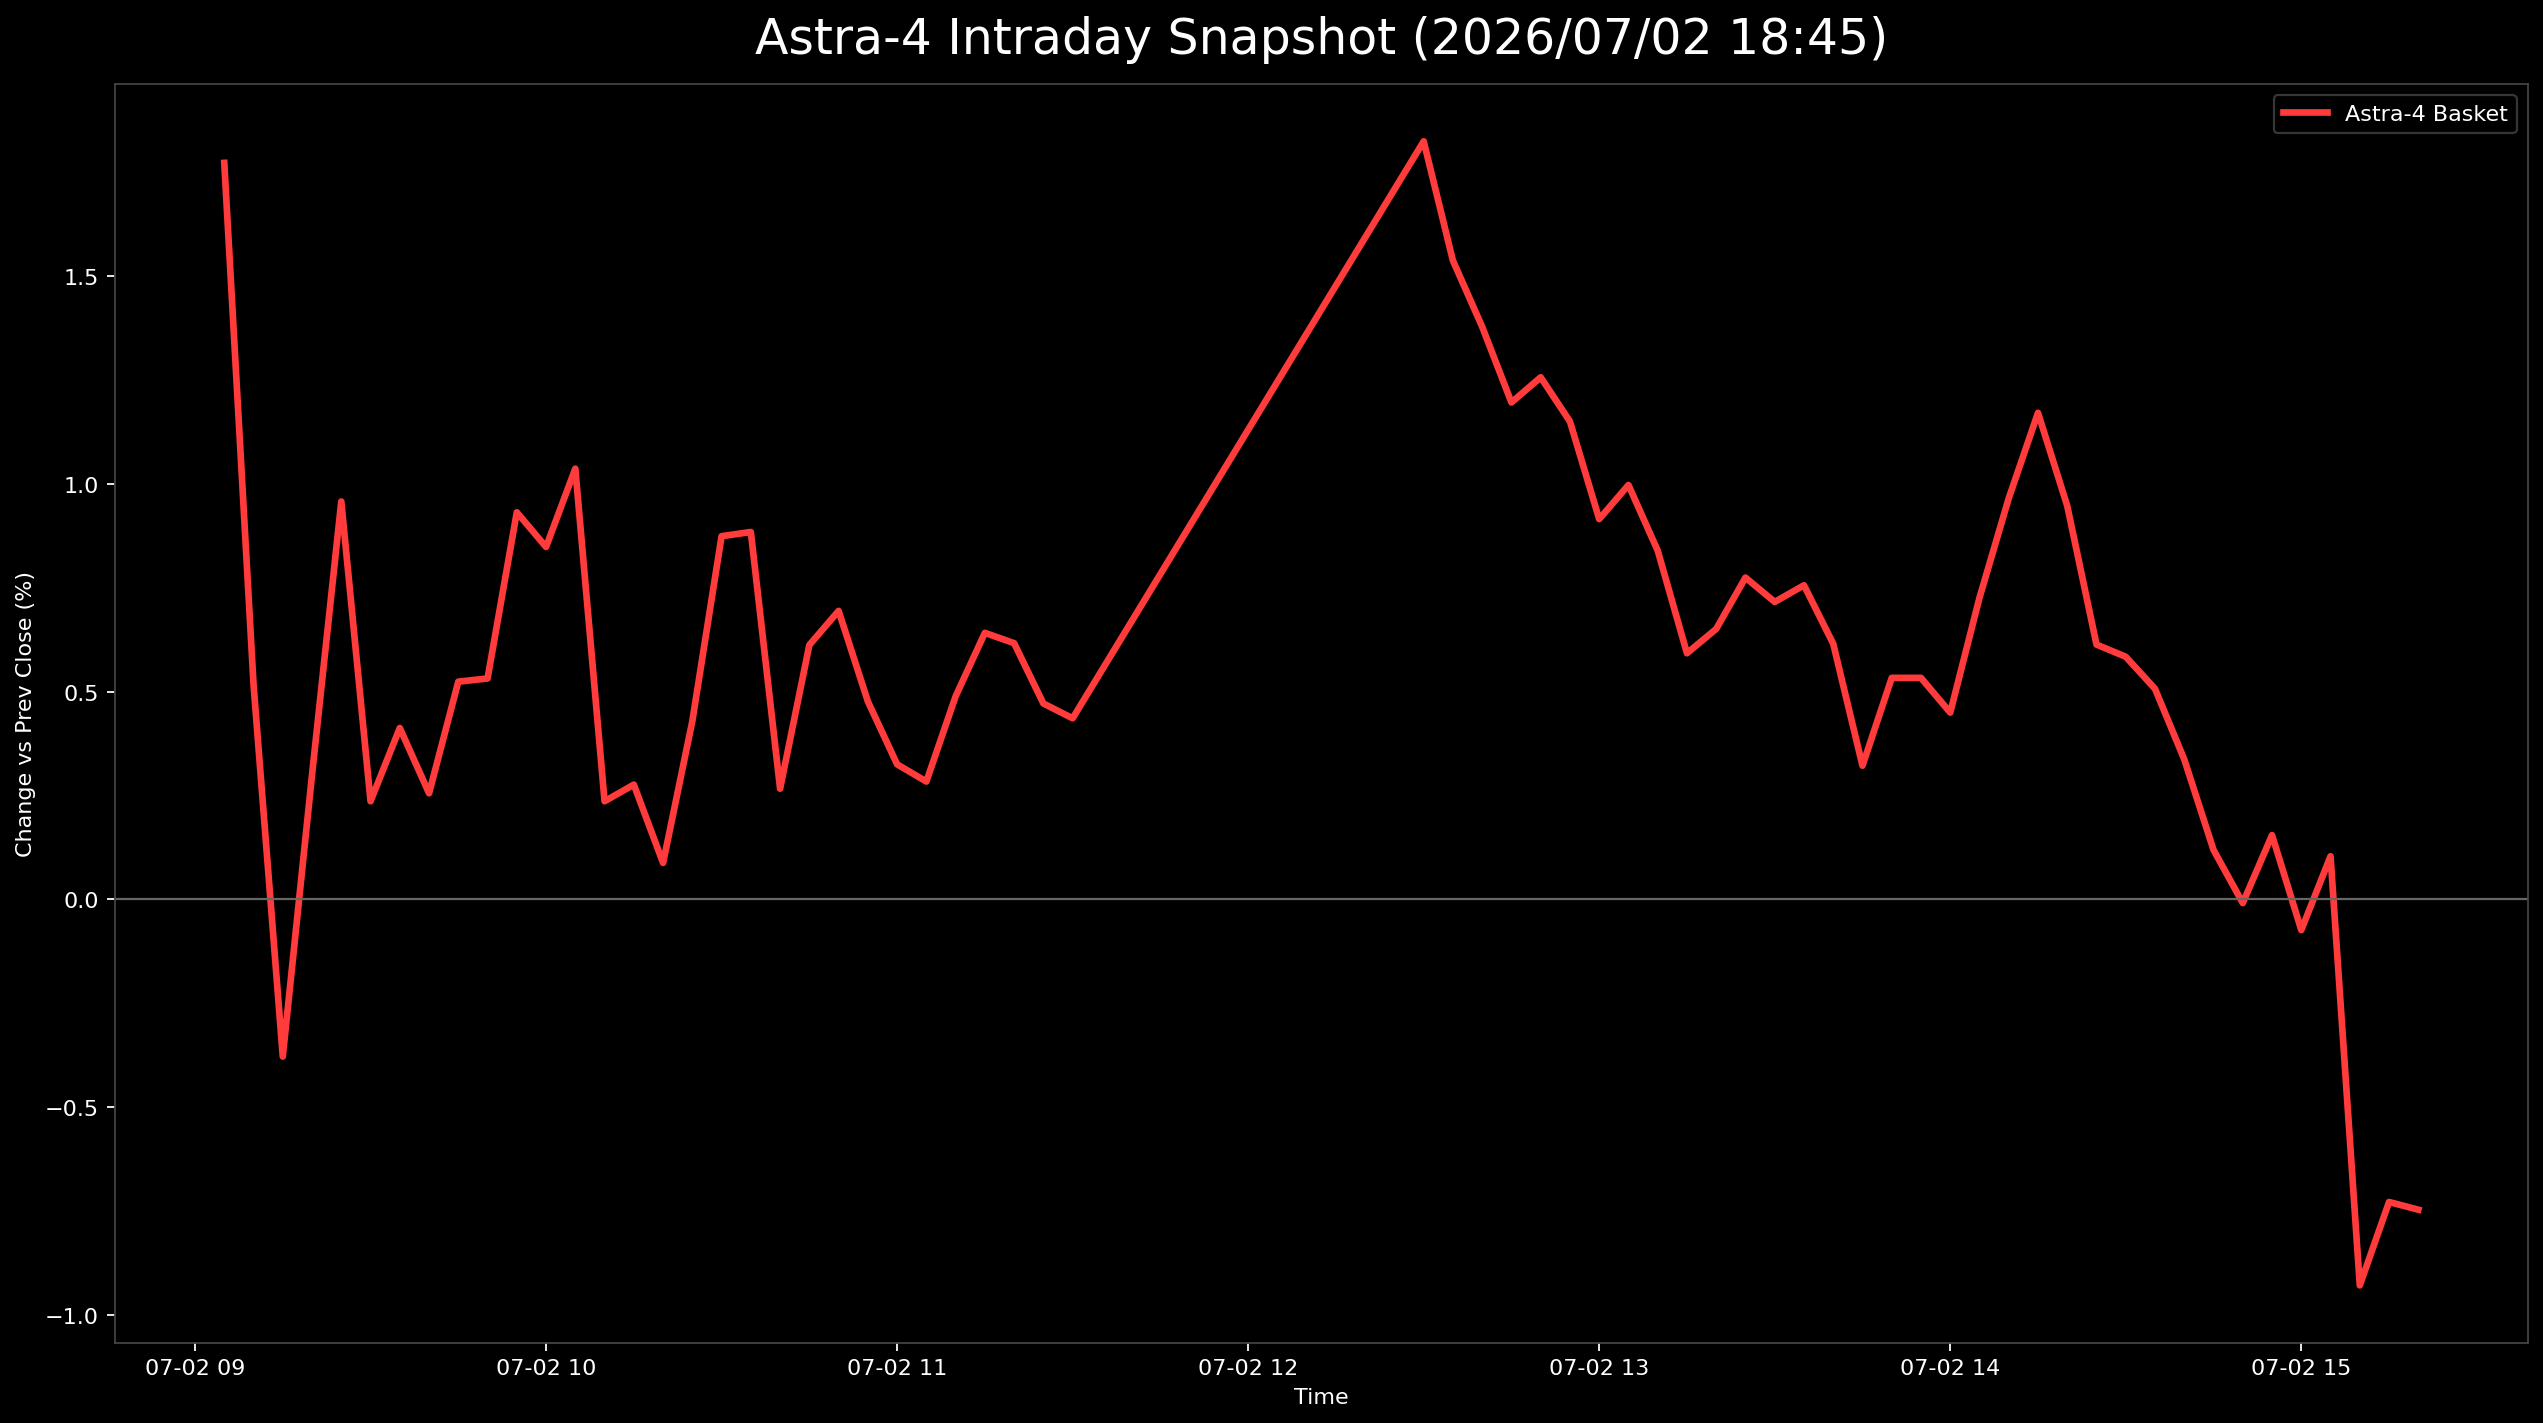

Source data for this figure (header and first rows):
日時, 9348.T, 402A.T, 186A.T, Astra4_mean
2026-07-02 09:05:00+09:00, 0.002273, 0.03509, 0.01582, 0.01773
2026-07-02 09:10:00+09:00, -0.004545, 0.02534, -0.005272, 0.005174
2026-07-02 09:15:00+09:00, -0.01591, 0.01949, -0.01494, -0.003785
2026-07-02 09:20:00+09:00, -0.004545, 0.02144, -0.007909, 0.002996
2026-07-02 09:25:00+09:00, -0.002273, 0.02924, 0.001757, 0.009575
2026-07-02 09:30:00+09:00, -0.009091, 0.02144, -0.005272, 0.00236
2026-07-02 09:35:00+09:00, -0.006818, 0.02534, -0.006151, 0.004124
2026-07-02 09:40:00+09:00, -0.009091, 0.02729, -0.01054, 0.002552
2026-07-02 09:45:00+09:00, -0.004545, 0.02729, -0.00703, 0.005238
2026-07-02 09:50:00+09:00, -0.009091, 0.03119, -0.006151, 0.005316
2026-07-02 09:55:00+09:00, -0.009091, 0.03704, 0.0, 0.009315
2026-07-02 10:00:00+09:00, -0.006818, 0.03314, -0.0008787, 0.00848
2026-07-02 10:05:00+09:00, -0.006818, 0.03704, 0.0008787, 0.01037
2026-07-02 10:10:00+09:00, -0.009091, 0.02144, -0.005272, 0.00236
2026-07-02 10:15:00+09:00, -0.006818, 0.01949, -0.004394, 0.00276
2026-07-02 10:20:00+09:00, -0.006818, 0.01559, -0.006151, 0.0008751
2026-07-02 10:25:00+09:00, -0.006818, 0.02144, -0.001757, 0.004289
2026-07-02 10:30:00+09:00, 0.0, 0.02534, 0.0008787, 0.00874
2026-07-02 10:35:00+09:00, 0.0, 0.01949, 0.00703, 0.008841
2026-07-02 10:40:00+09:00, 0.0, 0.009747, -0.001757, 0.002663
2026-07-02 10:45:00+09:00, 0.002273, 0.0117, 0.004394, 0.006121
2026-07-02 10:50:00+09:00, 0.004545, 0.01365, 0.002636, 0.006942
2026-07-02 10:55:00+09:00, 0.004545, 0.009747, 0.0, 0.004764
2026-07-02 11:00:00+09:00, 0.0, 0.009747, 0.0, 0.003249
2026-07-02 11:05:00+09:00, 0.002273, 0.009747, -0.003515, 0.002835
2026-07-02 11:10:00+09:00, 0.002273, 0.009747, 0.002636, 0.004885
2026-07-02 11:15:00+09:00, 0.002273, 0.0117, 0.005272, 0.006414
2026-07-02 11:20:00+09:00, 0.004545, 0.007797, 0.006151, 0.006165
2026-07-02 11:25:00+09:00, 0.0, 0.009747, 0.004394, 0.004713
2026-07-02 11:30:00+09:00, 0.0, 0.007797, 0.005272, 0.004357
2026-07-02 12:30:00+09:00, 0.01591, 0.01949, 0.01933, 0.01824
2026-07-02 12:35:00+09:00, 0.01364, 0.01754, 0.01494, 0.01537
2026-07-02 12:40:00+09:00, 0.01364, 0.01365, 0.01406, 0.01378
2026-07-02 12:45:00+09:00, 0.01364, 0.0117, 0.01054, 0.01196
2026-07-02 12:50:00+09:00, 0.01136, 0.01754, 0.008787, 0.01256
2026-07-02 12:55:00+09:00, 0.01364, 0.01559, 0.005272, 0.0115
2026-07-02 13:00:00+09:00, 0.01136, 0.0117, 0.004394, 0.009151
2026-07-02 13:05:00+09:00, 0.01364, 0.01365, 0.002636, 0.009973
2026-07-02 13:10:00+09:00, 0.009091, 0.0117, 0.004394, 0.008393
2026-07-02 13:15:00+09:00, 0.009091, 0.007797, 0.0008787, 0.005922
2026-07-02 13:20:00+09:00, 0.009091, 0.007797, 0.002636, 0.006508
2026-07-02 13:25:00+09:00, 0.009091, 0.009747, 0.004394, 0.007744
2026-07-02 13:30:00+09:00, 0.009091, 0.009747, 0.002636, 0.007158
2026-07-02 13:35:00+09:00, 0.01136, 0.007797, 0.003515, 0.007559
2026-07-02 13:40:00+09:00, 0.009091, 0.005848, 0.003515, 0.006151
2026-07-02 13:45:00+09:00, 0.006818, 0.001949, 0.0008787, 0.003215
2026-07-02 13:50:00+09:00, 0.006818, 0.003899, 0.005272, 0.00533
2026-07-02 13:55:00+09:00, 0.006818, 0.003899, 0.005272, 0.00533
2026-07-02 14:00:00+09:00, 0.009091, 0.0, 0.004394, 0.004495
2026-07-02 14:05:00+09:00, 0.009091, 0.003899, 0.008787, 0.007259
2026-07-02 14:10:00+09:00, 0.01364, 0.003899, 0.01142, 0.009653
2026-07-02 14:15:00+09:00, 0.01591, 0.007797, 0.01142, 0.01171
2026-07-02 14:20:00+09:00, 0.01591, 0.001949, 0.01054, 0.009468
2026-07-02 14:25:00+09:00, 0.01136, 0.0, 0.00703, 0.006131
2026-07-02 14:30:00+09:00, 0.01136, 0.0, 0.006151, 0.005838
2026-07-02 14:35:00+09:00, 0.01364, -0.001949, 0.003515, 0.005067
2026-07-02 14:40:00+09:00, 0.01136, -0.003899, 0.002636, 0.003367
2026-07-02 14:45:00+09:00, 0.01136, -0.007797, 0.0, 0.001189
2026-07-02 14:50:00+09:00, 0.009091, -0.005848, -0.003515, -9.066087134723677e-05
2026-07-02 14:55:00+09:00, 0.01136, -0.005848, -0.0008787, 0.001546
... 5 more rows
